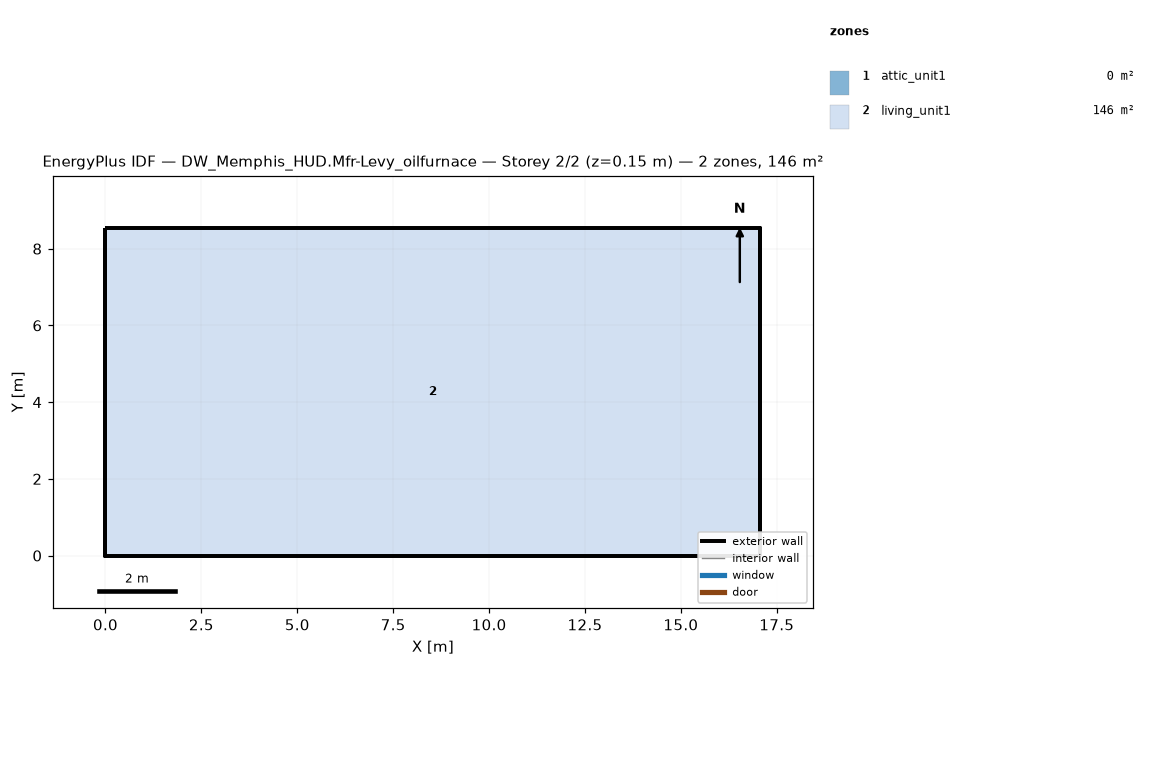
=== STOREY PLAN SPEC (per zone: floor XY polygon, exterior-wall plan segments, windows/doors) ===
zone 1: attic_unit1  (0.0 m²)
  exterior wall: (17.07, 0.00) – (17.07, 8.54) – (17.07, 4.27)  [12.8 m]
  exterior wall: (0.00, 8.54) – (0.00, 0.00) – (0.00, 4.27)  [12.8 m]
zone 2: living_unit1  (145.7 m²)
  floor: (0.00, 0.00) (0.00, 8.54) (17.07, 8.54) (17.07, 0.00)
  exterior wall: (0.00, 0.00) – (17.07, 0.00)  [17.1 m]
  exterior wall: (17.07, 0.00) – (17.07, 8.54)  [8.5 m]
  exterior wall: (17.07, 8.54) – (0.00, 8.54)  [17.1 m]
  exterior wall: (0.00, 8.54) – (0.00, 0.00)  [8.5 m]

=== DERIVED (storey summary) ===
Building: DW_Memphis_HUD.Mfr-Levy_oilfurnace
Storey: 2 of 2  (floor level z = 0.15 m)
Storey gross floor area: 145.7 m²
Zones on this storey: 2
  - attic_unit1: floor 0.0 m²; exterior wall 25.6 m (5.7 m²); WWR 0.0%
  - living_unit1: floor 145.7 m²; exterior wall 51.2 m (117.1 m²); WWR 0.0%
Zone adjacency: (none detected)